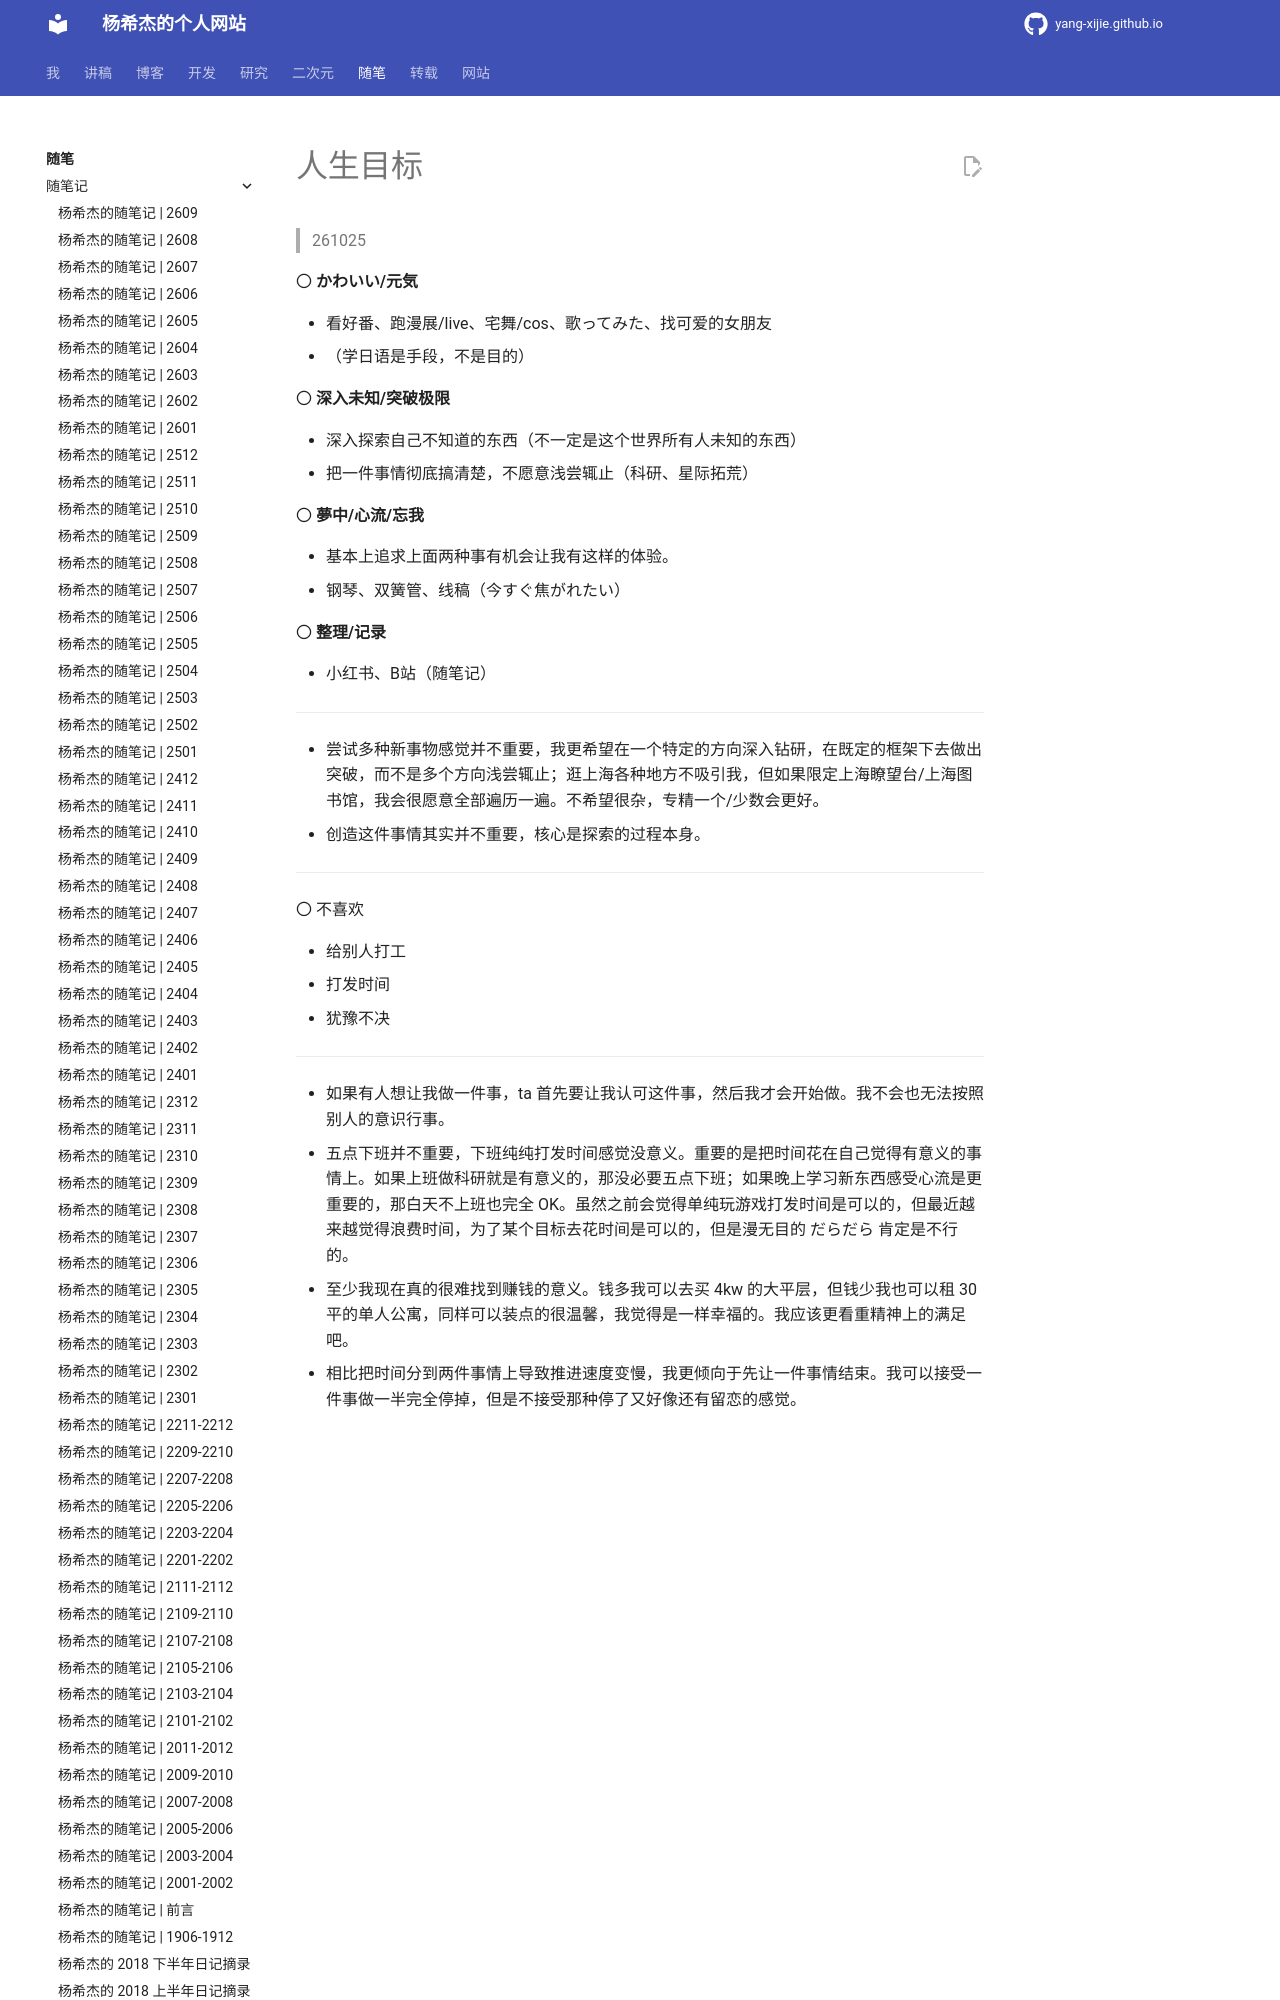

repository: Yang-Xijie/yang-xijie.github.io · page: ESSAY/Articles/261025-mokuhyou/index.html · generator: mkdocs

# 人生目标

> 261025

〇 **かわいい/元気**

- 看好番、跑漫展/live、宅舞/cos、歌ってみた、找可爱的女朋友
- （学日语是手段，不是目的）

〇 **深入未知/突破极限**

- 深入探索自己不知道的东西（不一定是这个世界所有人未知的东西）
- 把一件事情彻底搞清楚，不愿意浅尝辄止（科研、星际拓荒）

〇 **夢中/心流/忘我**

- 基本上追求上面两种事有机会让我有这样的体验。
- 钢琴、双簧管、线稿（今すぐ焦がれたい）

〇 **整理/记录**

- 小红书、B站（随笔记）

---

- 尝试多种新事物感觉并不重要，我更希望在一个特定的方向深入钻研，在既定的框架下去做出突破，而不是多个方向浅尝辄止；逛上海各种地方不吸引我，但如果限定上海瞭望台/上海图书馆，我会很愿意全部遍历一遍。不希望很杂，专精一个/少数会更好。
- 创造这件事情其实并不重要，核心是探索的过程本身。

---

〇 不喜欢

- 给别人打工
- 打发时间
- 犹豫不决
